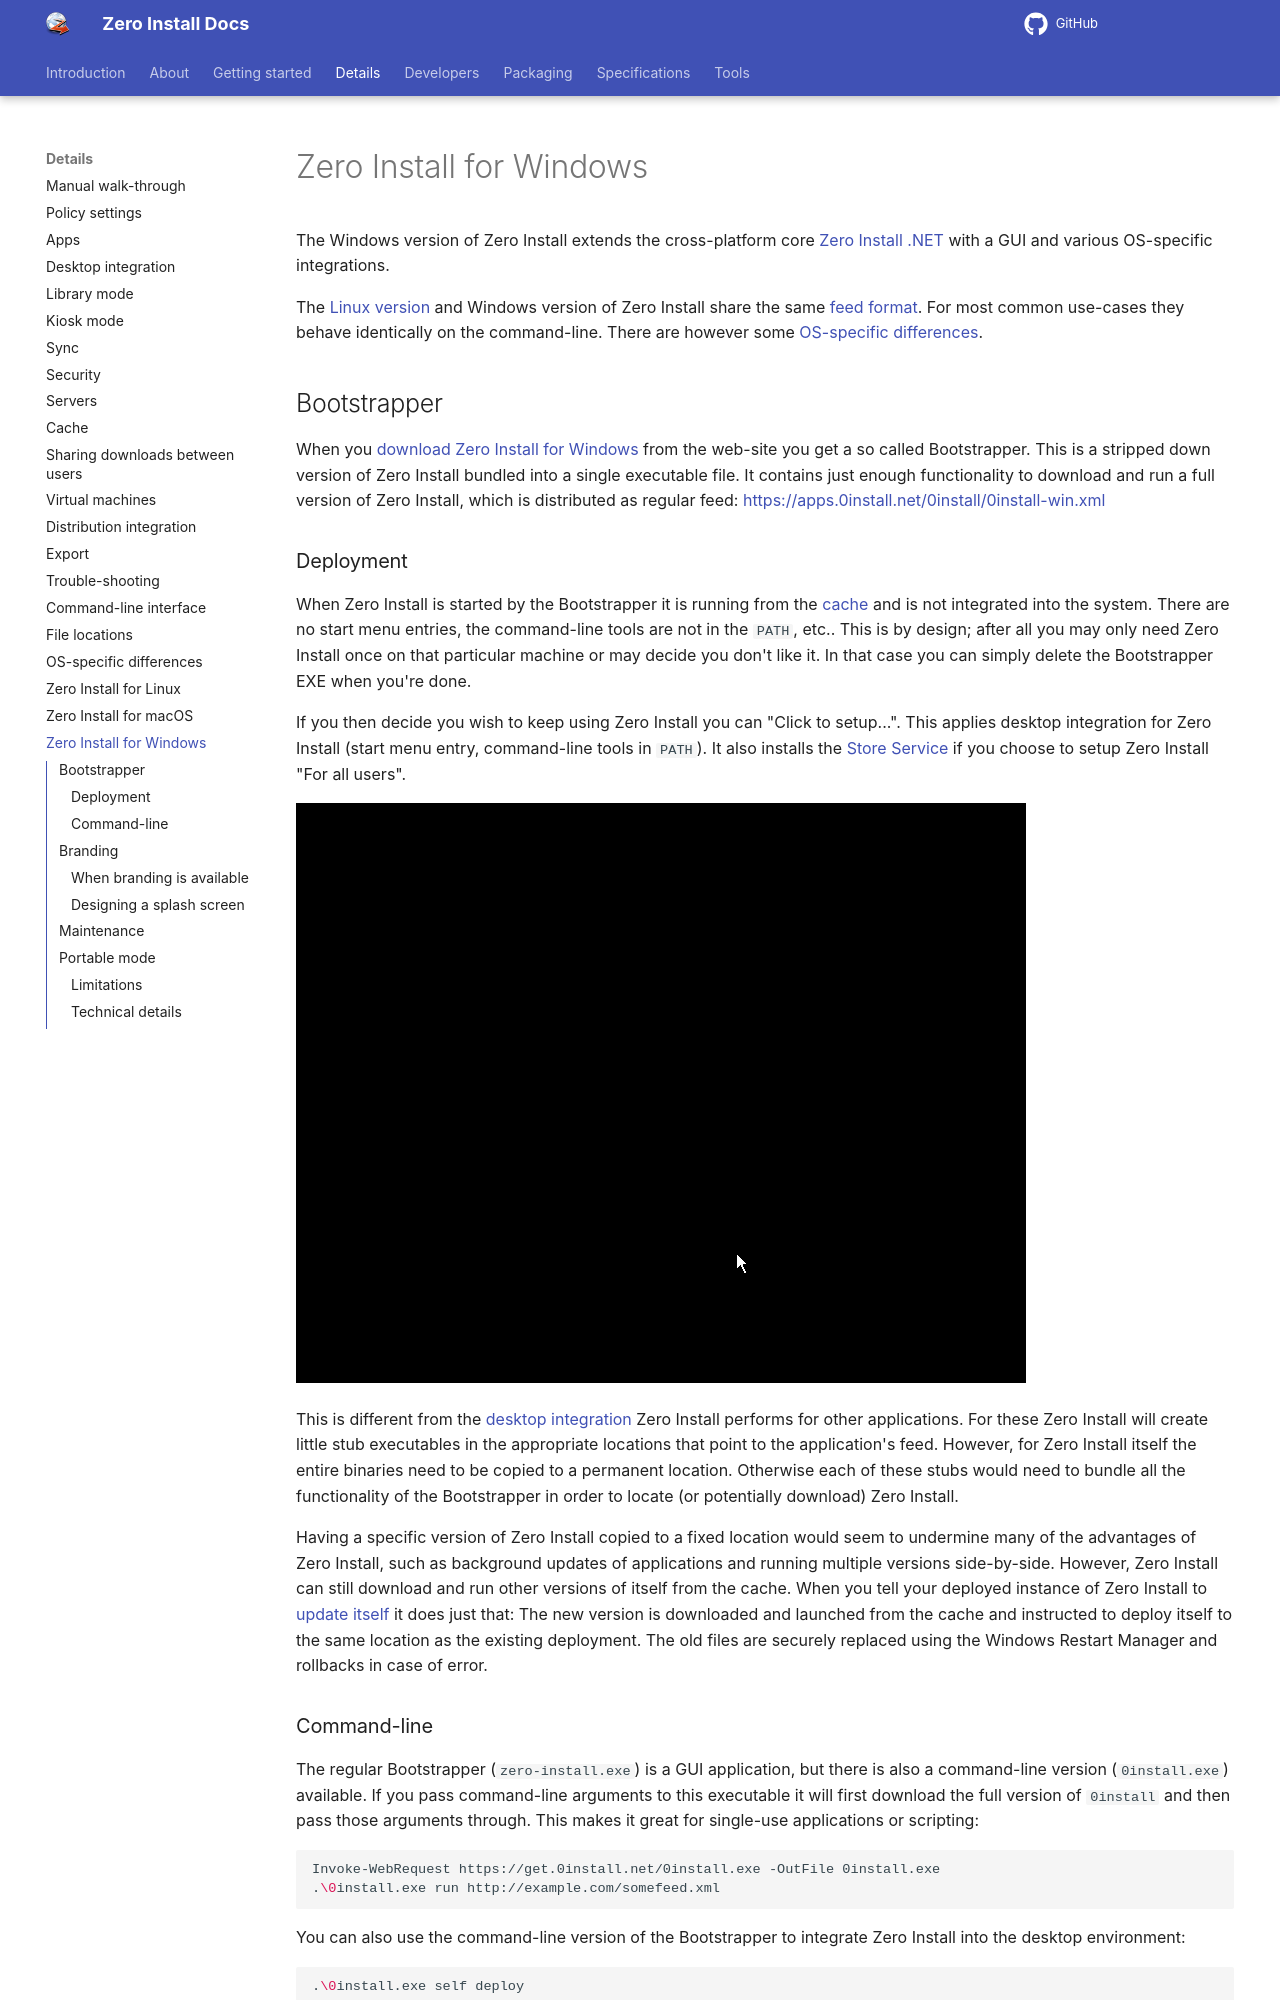

repository: 0install/docs · page: details/windows/index.html · generator: mkdocs

# Zero Install for Windows

The Windows version of Zero Install extends the cross-platform core [Zero Install .NET](../developers/dotnet-api.md) with a GUI and various OS-specific integrations.

The [Linux version](linux.md) and Windows version of Zero Install share the same [feed format](../specifications/feed.md). For most common use-cases they behave identically on the command-line. There are however some [OS-specific differences](os-differences.md).

## Bootstrapper

When you [download Zero Install for Windows](https://get.0install.net/#windows) from the web-site you get a so called Bootstrapper. This is a stripped down version of Zero Install bundled into a single executable file. It contains just enough functionality to download and run a full version of Zero Install, which is distributed as regular feed: <https://apps.0install.net/0install/0install-win.xml>

### Deployment

When Zero Install is started by the Bootstrapper it is running from the [cache](cache.md) and is not integrated into the system. There are no start menu entries, the command-line tools are not in the `PATH`, etc.. This is by design; after all you may only need Zero Install once on that particular machine or may decide you don't like it. In that case you can simply delete the Bootstrapper EXE when you're done.

If you then decide you wish to keep using Zero Install you can "Click to setup...". This applies desktop integration for Zero Install (start menu entry, command-line tools in `PATH`). It also installs the [Store Service](sharing.md#windows) if you choose to setup Zero Install "For all users".

![The Bootstrapper downloads Zero Install, which then sets itself up for the current user](../img/screens/0install-win/bootstrap.gif)

This is different from the [desktop integration](desktop-integration.md) Zero Install performs for other applications. For these Zero Install will create little stub executables in the appropriate locations that point to the application's feed. However, for Zero Install itself the entire binaries need to be copied to a permanent location. Otherwise each of these stubs would need to bundle all the functionality of the Bootstrapper in order to locate (or potentially download) Zero Install.

Having a specific version of Zero Install copied to a fixed location would seem to undermine many of the advantages of Zero Install, such as background updates of applications and running multiple versions side-by-side. However, Zero Install can still download and run other versions of itself from the cache. When you tell your deployed instance of Zero Install to [update itself](#maintenance) it does just that: The new version is downloaded and launched from the cache and instructed to deploy itself to the same location as the existing deployment. The old files are securely replaced using the Windows Restart Manager and rollbacks in case of error.

### Command-line

The regular Bootstrapper (`zero-install.exe`) is a GUI application, but there is also a command-line version (`0install.exe`) available. If you pass command-line arguments to this executable it will first download the full version of `0install` and then pass those arguments through. This makes it great for single-use applications or scripting:

```shell
Invoke-WebRequest https://get.0install.net/0install.exe -OutFile 0install.exe
.\0install.exe run http://example.com/somefeed.xml
```

You can also use the command-line version of the Bootstrapper to integrate Zero Install into the desktop environment:

```shell
.\0install.exe self deploy
```
